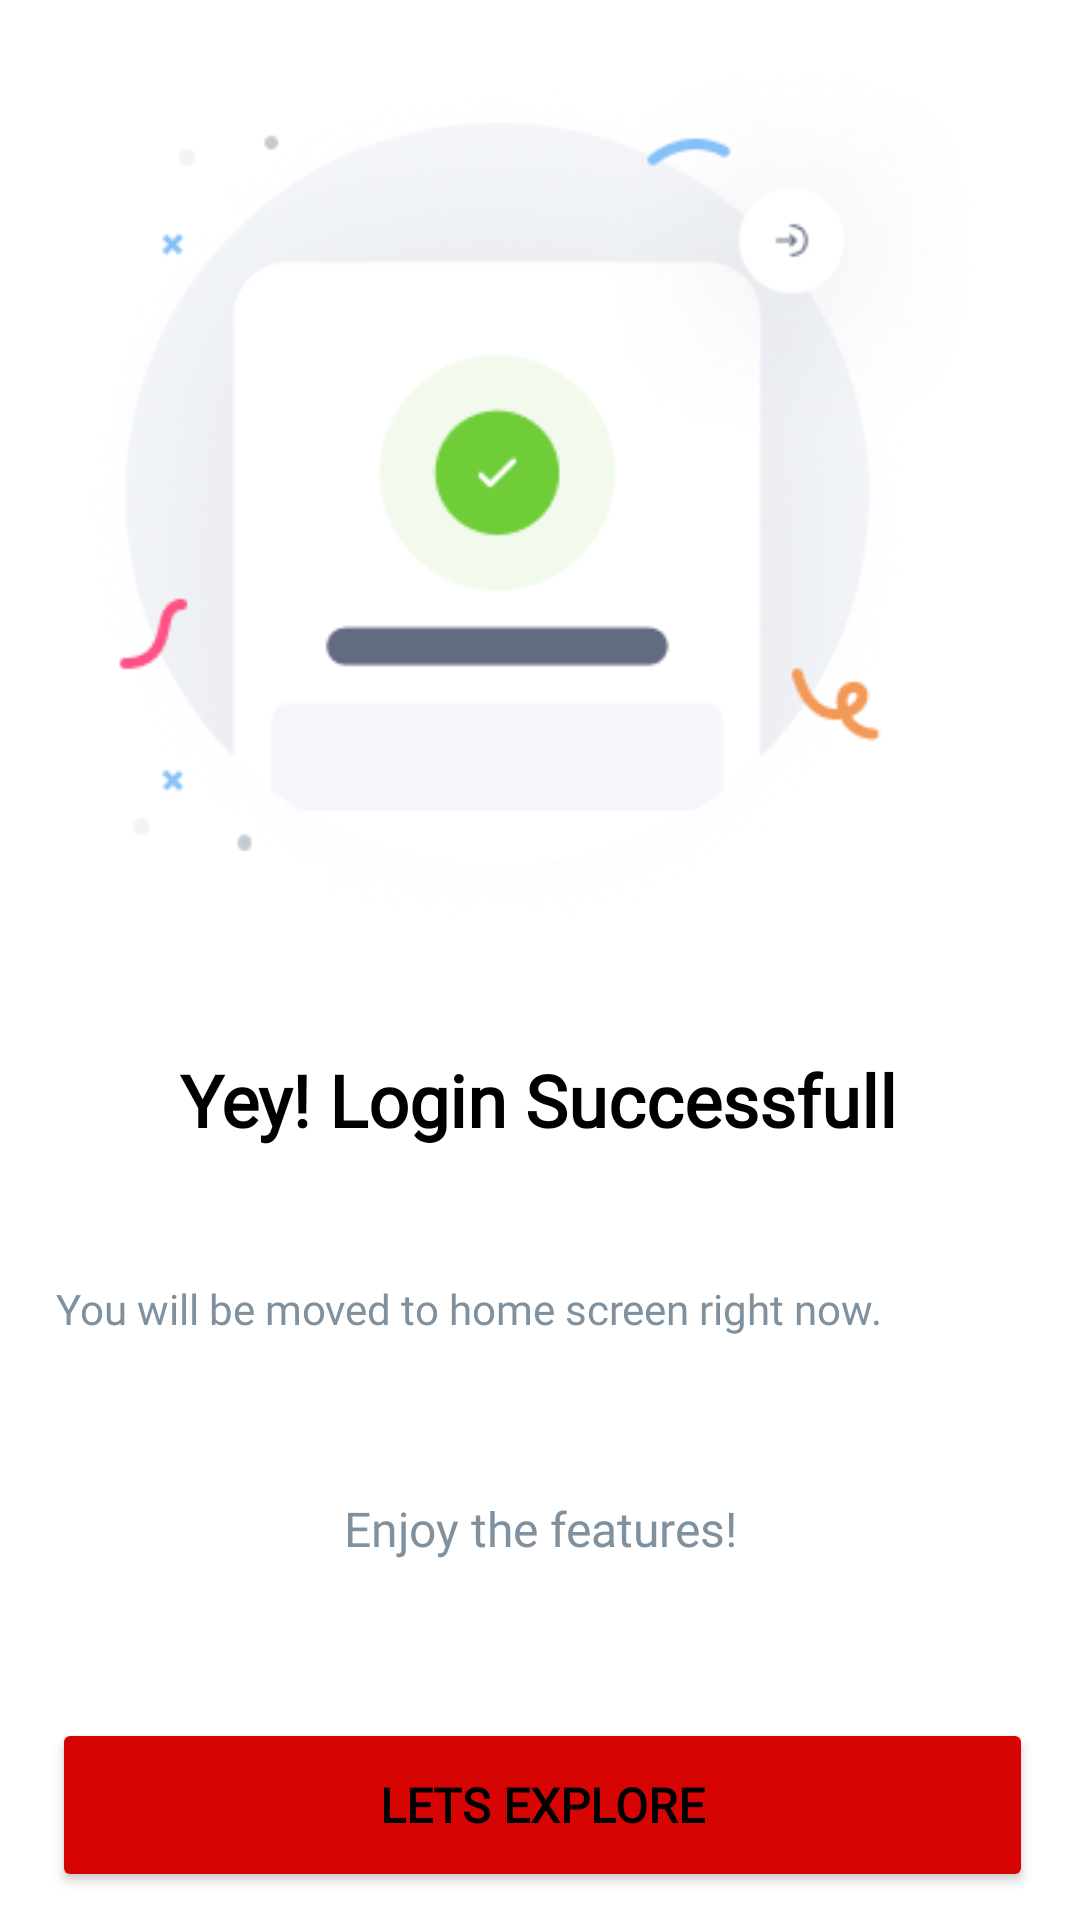

Produce the Android XML layout that renders to this screen, including the resource entries it uses.
<!-- AndroidManifest.xml: application theme Theme.ExpenseTracker -->
<!-- res/layout/login_successfull.xml -->
<?xml version="1.0" encoding="utf-8"?>
<androidx.constraintlayout.widget.ConstraintLayout xmlns:android="http://schemas.android.com/apk/res/android"
    xmlns:app="http://schemas.android.com/apk/res-auto"
    xmlns:tools="http://schemas.android.com/tools"
    android:layout_width="match_parent"
    android:layout_height="match_parent"
    android:background="@color/background_layout">

    <ImageView
        android:id="@+id/imageView11"
        android:layout_width="372dp"
        android:layout_height="781dp"
        app:layout_constraintBottom_toBottomOf="parent"
        app:layout_constraintEnd_toEndOf="parent"
        app:layout_constraintHorizontal_bias="0.487"
        app:layout_constraintStart_toStartOf="parent"
        app:layout_constraintTop_toTopOf="parent"
        app:layout_constraintVertical_bias="0.503"
        app:srcCompat="@drawable/bg_white_c" />

    <ImageView
        android:id="@+id/imageView12"
        android:layout_width="wrap_content"
        android:layout_height="wrap_content"
        android:layout_marginTop="24dp"
        app:layout_constraintEnd_toEndOf="@+id/imageView11"
        app:layout_constraintHorizontal_bias="0.498"
        app:layout_constraintStart_toStartOf="@+id/imageView11"
        app:layout_constraintTop_toTopOf="@+id/imageView11"
        app:srcCompat="@drawable/rectangle_9527" />

    <ImageView
        android:id="@+id/imageView13"
        android:layout_width="324dp"
        android:layout_height="298dp"
        android:layout_marginTop="52dp"
        android:contentDescription="TODOlogo"
        app:layout_constraintEnd_toEndOf="parent"
        app:layout_constraintHorizontal_bias="0.494"
        app:layout_constraintStart_toStartOf="parent"
        app:layout_constraintTop_toBottomOf="@+id/imageView12"
        app:srcCompat="@drawable/login_cc" />

    <TextView
        android:id="@+id/textView13"
        android:layout_width="wrap_content"
        android:layout_height="wrap_content"
        android:layout_marginTop="40dp"
        android:fontFamily="@font/poppins_semibold"
        android:text="Yey! Login Successfull"
        android:textSize="24sp"
        android:textStyle="bold"
        app:layout_constraintEnd_toEndOf="parent"
        app:layout_constraintHorizontal_bias="0.498"
        app:layout_constraintStart_toStartOf="parent"
        app:layout_constraintTop_toBottomOf="@+id/imageView13" />

    <TextView
        android:id="@+id/textView17"
        android:layout_width="323dp"
        android:layout_height="48dp"
        android:layout_marginTop="44dp"
        android:fontFamily="@font/poppins_semibold"
        android:text="You will be moved to home screen right now."
        android:textColor="#7F909F"
        android:textSize="14sp"
        app:layout_constraintEnd_toEndOf="parent"
        app:layout_constraintStart_toStartOf="parent"
        app:layout_constraintTop_toBottomOf="@+id/textView13" />

    <TextView
        android:id="@+id/textView18"
        android:layout_width="213dp"
        android:layout_height="38dp"
        android:layout_marginTop="116dp"
        android:fontFamily="@font/poppins_semibold"
        android:text="Enjoy the features!"
        android:textAlignment="center"
        android:textColor="#7F909F"
        android:textSize="16sp"
        app:layout_constraintEnd_toEndOf="parent"
        app:layout_constraintStart_toStartOf="parent"
        app:layout_constraintTop_toBottomOf="@+id/textView13" />

    <Button
        android:id="@+id/button1"
        android:layout_width="327dp"
        android:layout_height="58dp"
        android:layout_marginTop="36dp"
        android:backgroundTint="#D70404"
        android:fontFamily="@font/poppins_semibold"
        android:text="Lets Explore"
        android:textSize="16sp"
        android:textStyle="bold"
        app:layout_constraintEnd_toEndOf="parent"
        app:layout_constraintHorizontal_bias="0.523"
        app:layout_constraintStart_toStartOf="parent"
        app:layout_constraintTop_toBottomOf="@+id/textView18" />
</androidx.constraintlayout.widget.ConstraintLayout>
<!-- resources referenced by this layout -->
<resources>
  <color name="background_layout">#F4FBF8</color>
  <!-- drawable bg_white_c (drawable) -->
  <vector xmlns:android="http://schemas.android.com/apk/res/android"
      android:width="372dp"
      android:height="797dp"
      android:viewportWidth="372"
      android:viewportHeight="797">
    <path
        android:pathData="M40,0L332,0A40,40 0,0 1,372 40L372,757A40,40 0,0 1,332 797L40,797A40,40 0,0 1,0 757L0,40A40,40 0,0 1,40 0z"
        android:fillColor="#ffffff"/>
  </vector>
  <!-- drawable login_cc: png bitmap (drawable, 56411 bytes) -->
  <!-- drawable rectangle_9527 (drawable) -->
  <vector xmlns:android="http://schemas.android.com/apk/res/android"
      android:width="61dp"
      android:height="7dp"
      android:viewportWidth="61"
      android:viewportHeight="7">
    <path
        android:pathData="M3.967,0L57.025,0A3.231,3.231 0,0 1,60.256 3.231L60.256,3.231A3.231,3.231 0,0 1,57.025 6.462L3.967,6.462A3.231,3.231 0,0 1,0.736 3.231L0.736,3.231A3.231,3.231 0,0 1,3.967 0z"
        android:fillColor="#DFE2EB"/>
  </vector>
  <style name="Theme.ExpenseTracker" parent="Theme.MaterialComponents.DayNight.DarkActionBar">
          
          <item name="colorPrimary">@color/primary</item>
          <item name="colorPrimaryVariant">@color/primary_variant</item>
          <item name="colorOnPrimary">@color/on_primary</item>
          
          <item name="colorSecondary">@color/secondary</item>
          <item name="colorOnSecondary">@color/on_secondary</item>
          
          <item name="android:statusBarColor">?attr/colorPrimaryVariant</item>
          
          <item name="android:windowBackground">@color/background</item>
          <item name="android:textColor">@color/on_background</item>
  
  
      </style>
  <color name="primary">#6200EE</color>
  <color name="primary_variant">#3700B3</color>
  <color name="on_primary">#FFFFFF</color>
  <color name="secondary">#03DAC6</color>
  <color name="on_secondary">#000000</color>
  <color name="background">#FFFFFF</color>
  <color name="on_background">#000000</color>
</resources>
